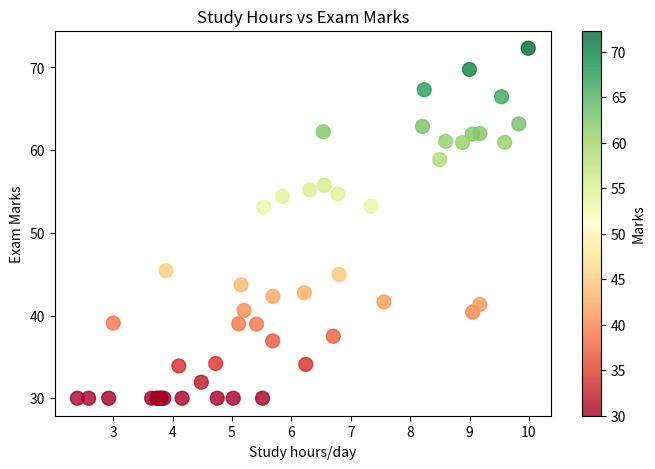

The script that saved this image:
import matplotlib.pyplot as plt

# # data
# months = ['Jan','Feb','Mar','Apr','May','Jun','Jul','Aug','Sep','Oct','Nov','Dec']
# sales = [45,52,48,61,58,72,69,75,68,82,90,95]      #in thousands

# #line chart
# plt.figure(figsize=(12,5))
# plt.plot(months,sales,marker='o',color='steelblue',linewidth=2, markersize=8)
# plt.fill_between(months,sales,alpha=0.15, color= 'steelblue')
# plt.title('Monthly Sales 2024 (Rs. Thousands)',fontsize=14, fontweight='bold')
# plt.xlabel('Month')
# plt.ylabel('Sales (Rs. K)')
# plt.grid(True,alpha=0.3)
# plt.tight_layout()
# plt.show()
#-------------------------------------------------------------

#### Bar chart
#data
# cities = ['Bhopal','Indore','Jabalpur','Gwalior','Ujjain']
# students = [1200,2800,980,850,650]
# colors = ['#2196F3','#4CAF50','#FF9800','#9C27B0','#F44336']
# # bar chart
# plt.figure(figsize=(9,5))
# bars= plt.bar(cities,students,color=colors,edgecolor='White',linewidth=1.5)
# plt.title('Students Enrolled per City')
# plt.ylabel('Number of Students')
# for bar,val in zip(bars,students):
#     plt.text(bar.get_x()+bar.get_width()/2, val+30, str(val),ha='center',fontweight='bold')
# plt.tight_layout()
# plt.show()
#---------------------------------------------------------------------------------

####scatter plot - relation between two variables
import numpy as np

study_hrs = np.random.uniform(2,10,50)
marks= study_hrs*7 + np.random.normal(0,8,50)
marks= np.clip(marks,30,100)

plt.figure(figsize=(8,5))
plt.scatter(study_hrs,marks, c=marks, cmap='RdYlGn',s=100,alpha=0.8)
plt.title('Study Hours vs Exam Marks')
plt.colorbar(label = 'Marks')
plt.xlabel('Study hours/day')
plt.ylabel('Exam Marks')
plt.show()
